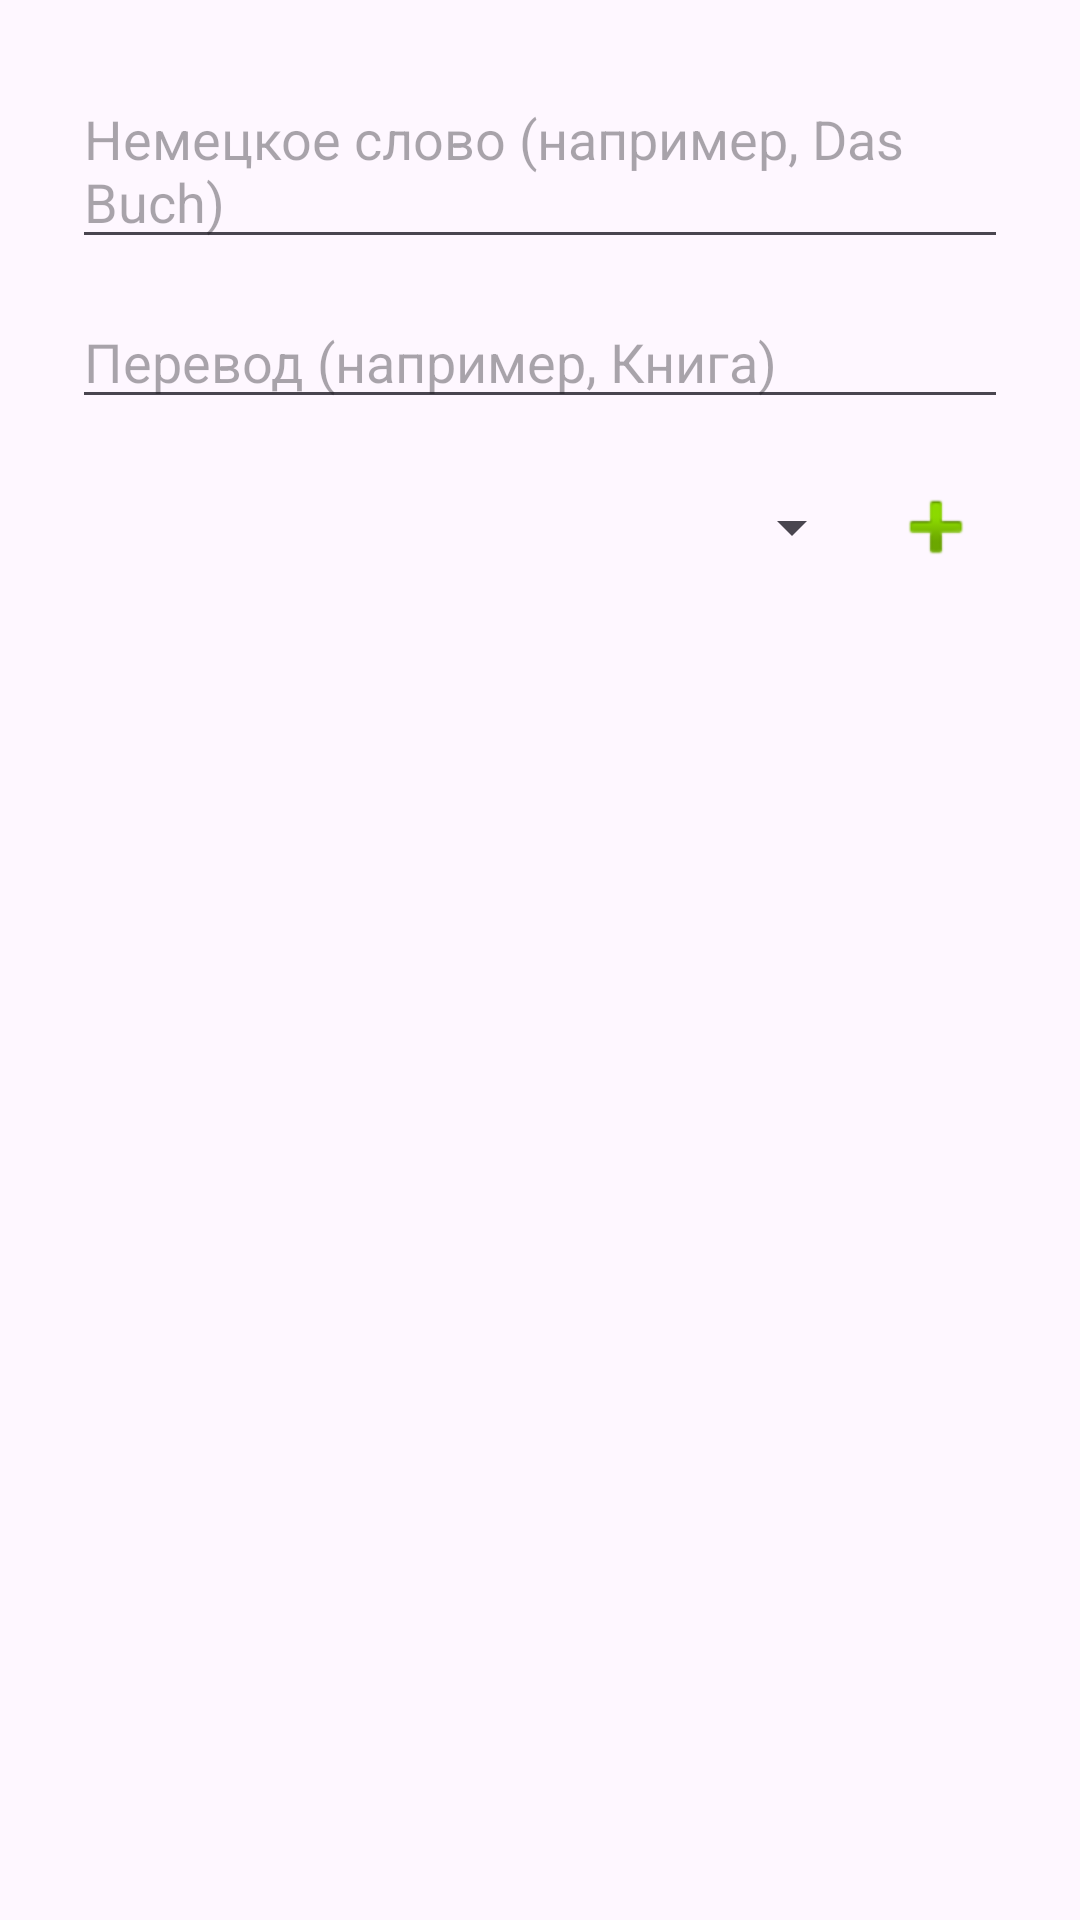

Android layout source for this screen:
<!-- AndroidManifest.xml: application theme Theme.Zettel -->
<!-- res/layout/dialog_add_word.xml -->
<?xml version="1.0" encoding="utf-8"?>
<LinearLayout xmlns:android="http://schemas.android.com/apk/res/android"
    android:orientation="vertical"
    android:layout_width="match_parent"
    android:layout_height="wrap_content"
    android:padding="24dp">

    <EditText
        android:id="@+id/etGerman"
        android:layout_width="match_parent"
        android:layout_height="wrap_content"
        android:hint="Немецкое слово (например, Das Buch)"/>

    <EditText
        android:id="@+id/etRussian"
        android:layout_width="match_parent"
        android:layout_height="wrap_content"
        android:hint="Перевод (например, Книга)"
        android:layout_marginTop="12dp"/>

    
    <LinearLayout
        android:layout_width="match_parent"
        android:layout_height="wrap_content"
        android:orientation="horizontal"
        android:layout_marginTop="12dp"
        android:gravity="center_vertical">

        <Spinner
            android:id="@+id/spinnerCategory"
            android:layout_width="0dp"
            android:layout_height="wrap_content"
            android:layout_weight="1"
            android:minHeight="48dp" />

        <ImageButton
            android:id="@+id/btnAddNewCategory"
            android:layout_width="48dp"
            android:layout_height="48dp"
            android:background="?android:attr/selectableItemBackgroundBorderless"
            android:src="@android:drawable/ic_input_add"
            android:contentDescription="Добавить новую тему"
            xmlns:app="http://android.com"
            app:tint="#0D6EFD" />
    </LinearLayout>
</LinearLayout>
<!-- resources referenced by this layout -->
<resources>
  <style name="Theme.Zettel" parent="Base.Theme.Zettel" />
  <style name="Base.Theme.Zettel" parent="Theme.Material3.DayNight.NoActionBar">
          
          
      </style>
</resources>
